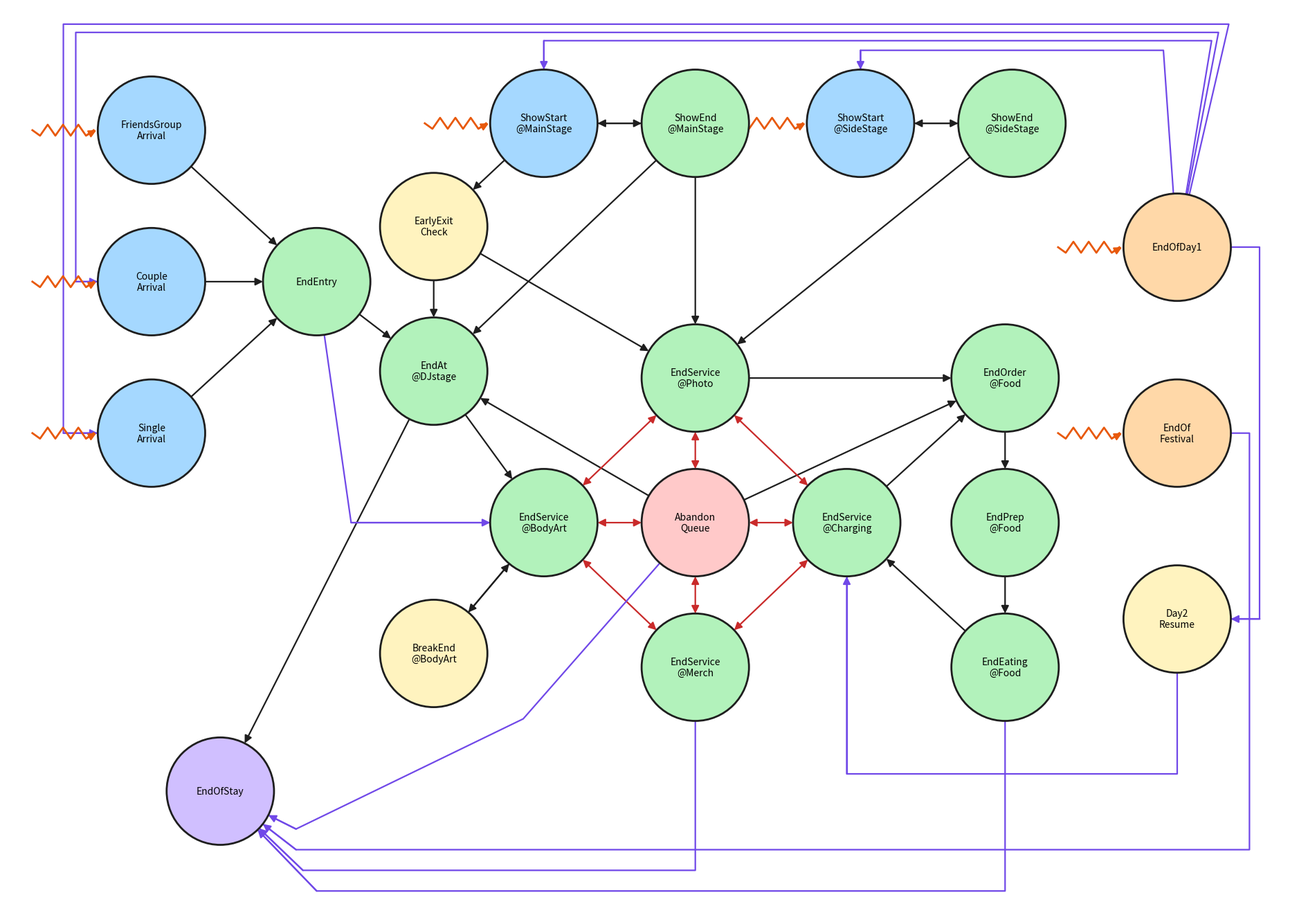

Reproduce this figure in Python. (Note: this script raises an exception after producing the figure.)
"""Mock of the Queuechella event diagram (v2) — verify layout before Excalidraw."""
import matplotlib; matplotlib.use("Agg")
import matplotlib.pyplot as plt
from matplotlib.patches import Circle, FancyArrowPatch
import numpy as np

R = 78
C_BOOT="#a5d8ff"; C_SVC="#b2f2bb"; C_HUB="#ffc9c9"; C_SPEC="#fff3bf"; C_DAY="#ffd8a8"; C_DEP="#d0bfff"

NODES = {
 "FG_Arr":   (150,160,"FriendsGroup\nArrival",C_BOOT),
 "Cpl_Arr":  (150,380,"Couple\nArrival",C_BOOT),
 "Sgl_Arr":  (150,600,"Single\nArrival",C_BOOT),
 "EndEntry": (390,380,"EndEntry",C_SVC),
 "EndOfStay":(250,1120,"EndOfStay",C_DEP),
 "SS_Main":  (720,150,"ShowStart\n@MainStage",C_BOOT),
 "SE_Main":  (940,150,"ShowEnd\n@MainStage",C_SVC),
 "SS_Side":  (1180,150,"ShowStart\n@SideStage",C_BOOT),
 "SE_Side":  (1400,150,"ShowEnd\n@SideStage",C_SVC),
 "EarlyExit":(560,300,"EarlyExit\nCheck",C_SPEC),
 "EndDJ":    (560,510,"EndAt\n@DJstage",C_SVC),
 "End_Photo":(940,520,"EndService\n@Photo",C_SVC),
 "Abandon":  (940,730,"Abandon\nQueue",C_HUB),
 "End_Charge":(1160,730,"EndService\n@Charging",C_SVC),
 "End_Merch":(940,940,"EndService\n@Merch",C_SVC),
 "End_Body": (720,730,"EndService\n@BodyArt",C_SVC),
 "BreakEnd": (560,920,"BreakEnd\n@BodyArt",C_SPEC),
 "EndOrder": (1390,520,"EndOrder\n@Food",C_SVC),
 "EndPrep":  (1390,730,"EndPrep\n@Food",C_SVC),
 "EndEat":   (1390,940,"EndEating\n@Food",C_SVC),
 "EndOfDay1":     (1640,330,"EndOfDay1",C_DAY),
 "EndOfFestival": (1640,600,"EndOf\nFestival",C_DAY),
 "Day2Resume":    (1640,870,"Day2\nResume",C_SPEC),
}
SELF=["FG_Arr","Cpl_Arr","Sgl_Arr","EndEntry","EndDJ","End_Photo","End_Charge","End_Merch","End_Body","EndOrder"]
INIT=["FG_Arr","Cpl_Arr","Sgl_Arr","SS_Main","SS_Side","EndOfDay1","EndOfFestival"]
SCHED=[
 ("FG_Arr","EndEntry"),("Cpl_Arr","EndEntry"),("Sgl_Arr","EndEntry"),
 ("EndEntry","EndDJ"),
 ("SS_Main","SE_Main"),("SE_Main","SS_Main"),("SS_Side","SE_Side"),("SE_Side","SS_Side"),
 ("SS_Main","EarlyExit"),
 ("SE_Main","End_Photo"),("SE_Side","End_Photo"),("SE_Main","EndDJ"),
 ("EndDJ","End_Body"),("EndDJ","EndOfStay"),
 ("EarlyExit","End_Photo"),("EarlyExit","EndDJ"),
 ("EndOrder","EndPrep"),("EndPrep","EndEat"),("EndEat","End_Charge"),
 ("End_Charge","EndOrder"),("End_Photo","EndOrder"),
 ("Abandon","EndDJ"),("Abandon","EndOrder"),
 ("End_Body","BreakEnd"),("BreakEnd","End_Body"),
]
BIDIR=[
 ("End_Photo","End_Charge"),("End_Charge","End_Merch"),("End_Merch","End_Body"),("End_Body","End_Photo"),
 ("End_Photo","Abandon"),("End_Charge","Abandon"),("End_Merch","Abandon"),("End_Body","Abandon"),
]
ROUTED=[
 ("EndOfDay1",[(1700,18),(40,18),(40,380)],"Cpl_Arr"),
 ("EndOfDay1",[(1715,6),(22,6),(22,600)],"Sgl_Arr"),
 ("EndOfDay1",[(1690,30),(720,30)],"SS_Main"),
 ("EndOfDay1",[(1620,44),(1180,44)],"SS_Side"),
 ("EndOfFestival",[(1745,600),(1745,1205),(360,1205)],"EndOfStay"),
 ("Abandon",[(690,1015),(360,1175)],"EndOfStay"),
 ("End_Merch",[(940,1235),(370,1235)],"EndOfStay"),
 ("EndEat",[(1390,1265),(390,1265)],"EndOfStay"),
 ("Day2Resume",[(1640,1095),(1160,1095)],"End_Charge"),
 ("EndEntry",[(440,730)],"End_Body"),
 ("EndOfDay1",[(1760,330),(1760,870)],"Day2Resume"),
]
def perim(a,b):
    ax,ay=NODES[a][0],NODES[a][1]
    bx,by=b if isinstance(b,tuple) else (NODES[b][0],NODES[b][1])
    d=np.hypot(bx-ax,by-ay); return (ax+(bx-ax)/d*R, ay+(by-ay)/d*R)
def seg_dist(p,a,b):
    p,a,b=map(np.array,(p,a,b)); ab=b-a
    t=np.clip(np.dot(p-a,ab)/np.dot(ab,ab),0,1); return np.hypot(*(p-(a+t*ab)))
violations=[]
def check(a_pt,b_pt,ends):
    for nid,(cx,cy,_,_) in NODES.items():
        if nid in ends: continue
        if seg_dist((cx,cy),a_pt,b_pt)<R+12: violations.append((tuple(sorted(ends)),nid))
# node-node overlap check
ids=list(NODES)
for i in range(len(ids)):
    for j in range(i+1,len(ids)):
        a,b=ids[i],ids[j]; d=np.hypot(NODES[a][0]-NODES[b][0],NODES[a][1]-NODES[b][1])
        if d<2*R+14: violations.append(("OVERLAP",a,b,round(d)))
for s,d in SCHED+BIDIR: check(perim(s,d),perim(d,s),{s,d})
for s,wps,d in ROUTED:
    pts=[perim(s,wps[0])]+wps+[perim(d,wps[-1])]
    for i in range(len(pts)-1): check(pts[i],pts[i+1],{s,d})
# render
fig,ax=plt.subplots(figsize=(19,15))
for nid,(cx,cy,lbl,fill) in NODES.items():
    ax.add_patch(Circle((cx,cy),R,facecolor=fill,edgecolor="#1e1e1e",lw=2,zorder=3))
    ax.text(cx,cy,lbl,ha="center",va="center",fontsize=10,zorder=4)
def arrow(a_pt,b_pt,both=False,color="#1e1e1e"):
    ax.add_patch(FancyArrowPatch(a_pt,b_pt,arrowstyle="<|-|>" if both else "-|>",
        mutation_scale=16,lw=1.6,color=color,zorder=2,shrinkA=0,shrinkB=0))
for s,d in SCHED: arrow(perim(s,d),perim(d,s))
for s,d in BIDIR: arrow(perim(s,d),perim(d,s),both=True,color="#c92a2a")
for s,wps,d in ROUTED:
    pts=[perim(s,wps[0])]+wps+[perim(d,wps[-1])]; xs,ys=zip(*pts)
    ax.plot(xs,ys,color="#7048e8",lw=1.6,zorder=2); arrow(pts[-2],pts[-1],color="#7048e8")
for nid in SELF:
    cx,cy,_,_=NODES[nid]
    ax.add_patch(FancyArrowPatch((cx-25,cy-R+4),(cx+25,cy-R+4),connectionstyle="arc3,rad=2.2",
        arrowstyle="-|>",mutation_scale=12,lw=1.4,color="#1e1e1e",zorder=2))
for nid in INIT:
    cx,cy,_,_=NODES[nid]; x0=cx-R-95; xs=np.linspace(x0,cx-R-6,9)
    ys=cy+8*np.array([0,1,-1,1,-1,1,-1,1,0]); ax.plot(xs,ys,color="#e8590c",lw=2,zorder=2)
    arrow((xs[-2],ys[-2]),(cx-R-2,cy),color="#e8590c")
ax.set_xlim(-60,1820); ax.set_ylim(-20,1300); ax.invert_yaxis(); ax.set_aspect("equal"); ax.axis("off")
plt.tight_layout(); plt.savefig("/tmp/event_layout_mock.png",dpi=80,bbox_inches="tight")
print("VIOLATIONS:",len(violations))
for v in violations: print("  ",v)
